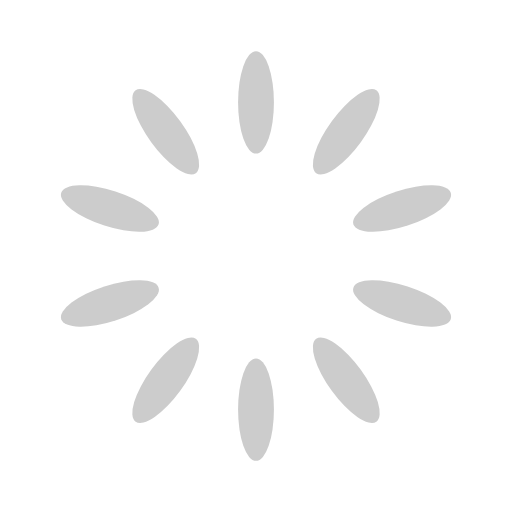
t = 0.00 s
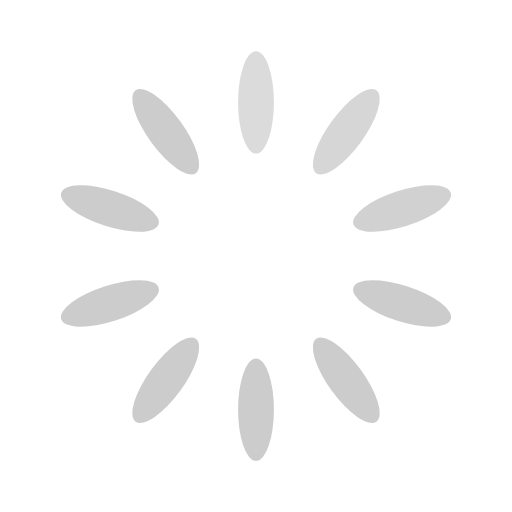
t = 0.30 s
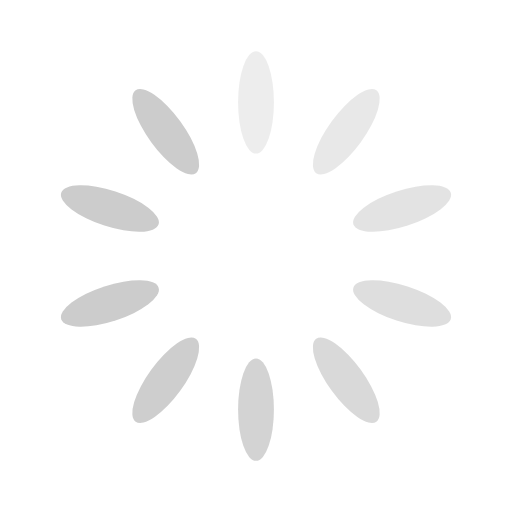
t = 0.65 s
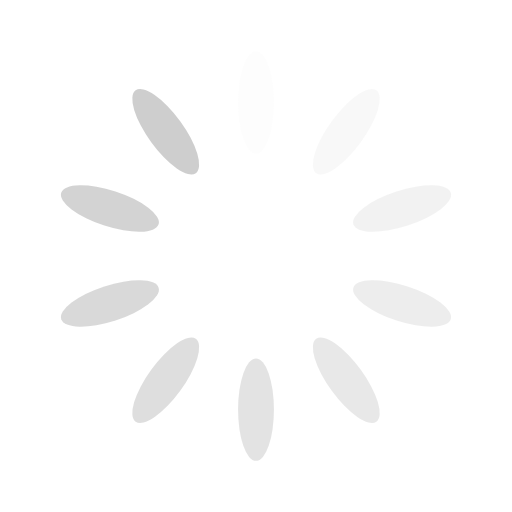
t = 0.95 s
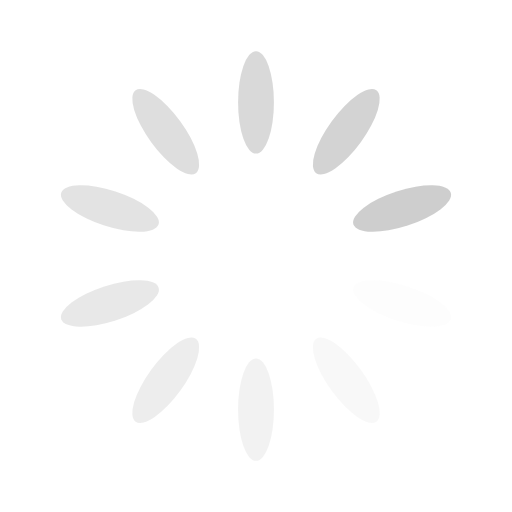
t = 1.25 s
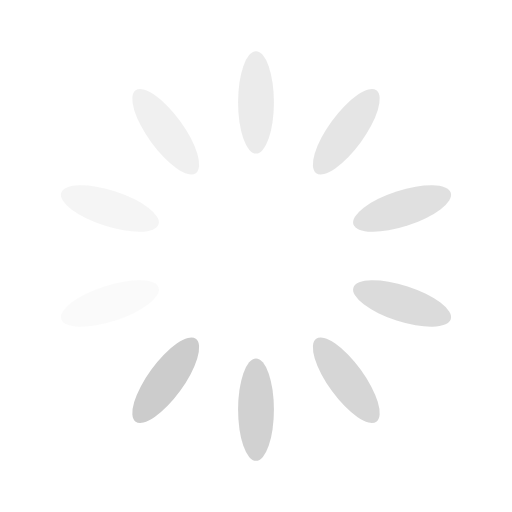
t = 1.60 s

The animated SVG that drew these frames (rendered in a browser with its animation timeline set to each time). Animation: 10 SMIL elements (animate=10); one cycle of 1.90 s, repeats indefinitely.

<svg width='78px' height='78px' xmlns="http://www.w3.org/2000/svg" viewBox="0 0 100 100" preserveAspectRatio="xMidYMid" class="uil-default"><rect x="0" y="0" width="100" height="100" fill="none" class="bk"></rect><rect  x='46.5' y='40' width='7' height='20' rx='10' ry='10' fill='#cccccc' transform='rotate(0 50 50) translate(0 -30)'>  <animate attributeName='opacity' from='1' to='0' dur='1s' begin='0s' repeatCount='indefinite'/></rect><rect  x='46.5' y='40' width='7' height='20' rx='10' ry='10' fill='#cccccc' transform='rotate(36 50 50) translate(0 -30)'>  <animate attributeName='opacity' from='1' to='0' dur='1s' begin='0.1s' repeatCount='indefinite'/></rect><rect  x='46.5' y='40' width='7' height='20' rx='10' ry='10' fill='#cccccc' transform='rotate(72 50 50) translate(0 -30)'>  <animate attributeName='opacity' from='1' to='0' dur='1s' begin='0.2s' repeatCount='indefinite'/></rect><rect  x='46.5' y='40' width='7' height='20' rx='10' ry='10' fill='#cccccc' transform='rotate(108 50 50) translate(0 -30)'>  <animate attributeName='opacity' from='1' to='0' dur='1s' begin='0.3s' repeatCount='indefinite'/></rect><rect  x='46.5' y='40' width='7' height='20' rx='10' ry='10' fill='#cccccc' transform='rotate(144 50 50) translate(0 -30)'>  <animate attributeName='opacity' from='1' to='0' dur='1s' begin='0.4s' repeatCount='indefinite'/></rect><rect  x='46.5' y='40' width='7' height='20' rx='10' ry='10' fill='#cccccc' transform='rotate(180 50 50) translate(0 -30)'>  <animate attributeName='opacity' from='1' to='0' dur='1s' begin='0.5s' repeatCount='indefinite'/></rect><rect  x='46.5' y='40' width='7' height='20' rx='10' ry='10' fill='#cccccc' transform='rotate(216 50 50) translate(0 -30)'>  <animate attributeName='opacity' from='1' to='0' dur='1s' begin='0.6s' repeatCount='indefinite'/></rect><rect  x='46.5' y='40' width='7' height='20' rx='10' ry='10' fill='#cccccc' transform='rotate(252 50 50) translate(0 -30)'>  <animate attributeName='opacity' from='1' to='0' dur='1s' begin='0.7s' repeatCount='indefinite'/></rect><rect  x='46.5' y='40' width='7' height='20' rx='10' ry='10' fill='#cccccc' transform='rotate(288 50 50) translate(0 -30)'>  <animate attributeName='opacity' from='1' to='0' dur='1s' begin='0.8s' repeatCount='indefinite'/></rect><rect  x='46.5' y='40' width='7' height='20' rx='10' ry='10' fill='#cccccc' transform='rotate(324 50 50) translate(0 -30)'>  <animate attributeName='opacity' from='1' to='0' dur='1s' begin='0.9s' repeatCount='indefinite'/></rect></svg>
